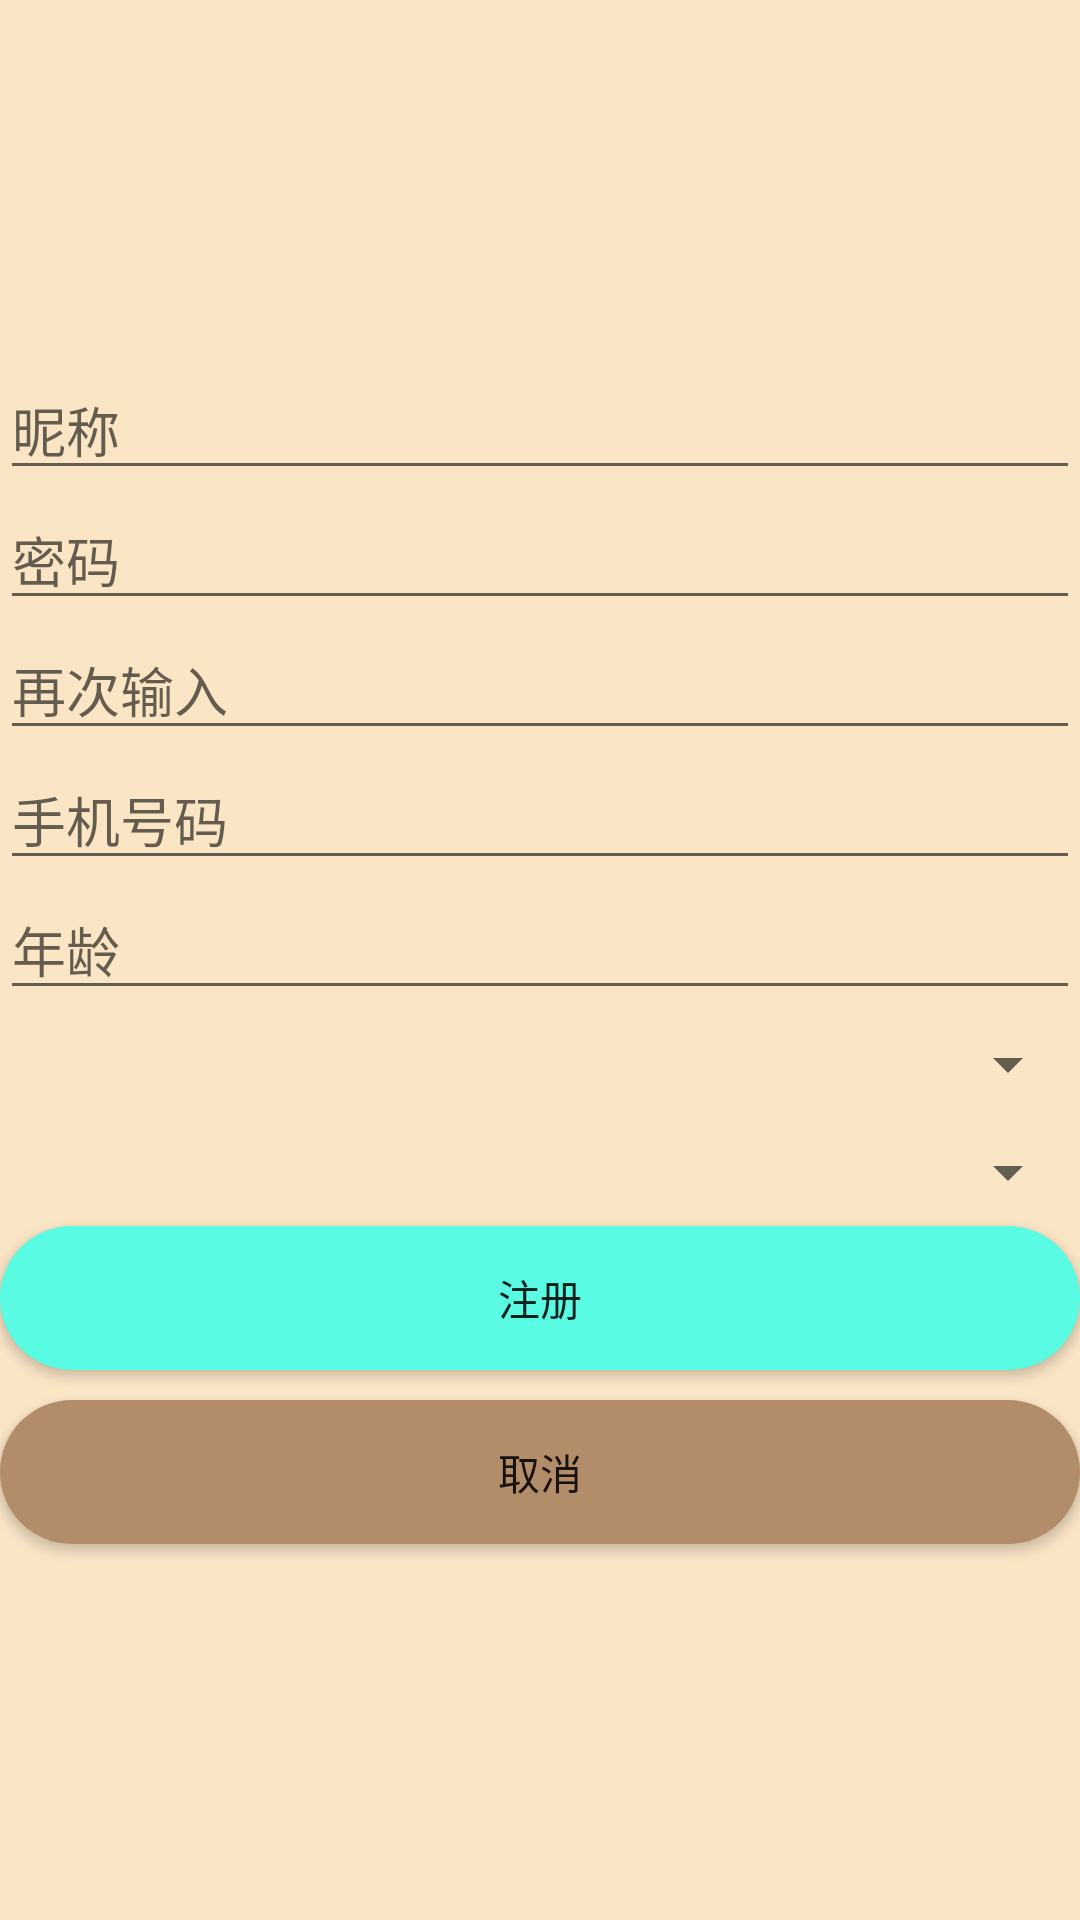

Android layout source for this screen:
<!-- AndroidManifest.xml: application theme AppTheme.NoActionBar -->
<!-- res/layout/activity_register.xml -->
<?xml version="1.0" encoding="utf-8"?>

<LinearLayout xmlns:android="http://schemas.android.com/apk/res/android"
    android:layout_width="match_parent"
    android:layout_height="match_parent"
    android:background="#FAE5C5"
    android:orientation="vertical">

    <ImageView
        android:layout_width="100dp"
        android:layout_height="100dp"
        android:layout_gravity="center_horizontal"
        android:layout_marginVertical="10dp"
        android:src="@mipmap/ic_launcher" />

    <EditText
        android:id="@+id/re_username"
        android:layout_width="match_parent"
        android:layout_height="wrap_content"
        android:hint="昵称"
        android:maxLines="1" />

    <EditText
        android:id="@+id/re_password"
        android:layout_width="match_parent"
        android:layout_height="wrap_content"
        android:hint="密码"
        android:inputType="textPassword"
        android:maxLines="1" />

    <EditText
        android:id="@+id/re_confirm"
        android:layout_width="match_parent"
        android:layout_height="wrap_content"
        android:hint="再次输入"
        android:inputType="textPassword"
        android:maxLines="1" />

    <EditText
        android:id="@+id/telephone"
        android:layout_width="match_parent"
        android:layout_height="wrap_content"
        android:inputType="phone"
        android:hint="手机号码"
        android:maxLines="1" />

    <EditText
        android:id="@+id/re_age"
        android:layout_width="match_parent"
        android:layout_height="wrap_content"
        android:hint="年龄"
        android:inputType="number"
        android:maxLines="1" />


    <Spinner
        android:id="@+id/re_sex"
        android:layout_width="match_parent"
        android:layout_height="36dp" />

    <Spinner
        android:id="@+id/re_university"
        android:layout_width="match_parent"
        android:layout_height="36dp" />

    <Button
        android:id="@+id/re_register"
        android:layout_width="match_parent"
        android:layout_height="wrap_content"
        android:background="@drawable/shape_rectangle"
        android:text="注册" />

    <Button
        android:id="@+id/re_cancel"
        android:layout_width="match_parent"
        android:layout_height="wrap_content"
        android:layout_marginTop="10dp"
        android:background="@drawable/shape_log_out"
        android:text="取消" />

</LinearLayout>
<!-- resources referenced by this layout -->
<resources>
  <!-- drawable shape_log_out (drawable) -->
  <?xml version="1.0" encoding="UTF-8"?>
  
  <shape
      xmlns:android="http://schemas.android.com/apk/res/android"
      android:shape="rectangle">
      <solid android:color="#B38C6A" />
      <corners
          android:radius="50dip" />
      <padding
          android:left="10dp"
          android:top="10dp"
          android:right="10dp"
          android:bottom="10dp"
          />
  </shape>
  <!-- drawable shape_rectangle (drawable) -->
  <?xml version="1.0" encoding="UTF-8"?>
  
  <shape
      xmlns:android="http://schemas.android.com/apk/res/android"
      android:shape="rectangle">
      <solid android:color="#59FBE3" />
      <corners
          android:radius="50dip" />
      <padding
          android:left="10dp"
          android:top="10dp"
          android:right="10dp"
          android:bottom="10dp"
          />
  </shape>
  <style name="AppTheme.NoActionBar">
          <item name="windowActionBar">false</item>
          <item name="windowNoTitle">true</item>
      </style>
</resources>
